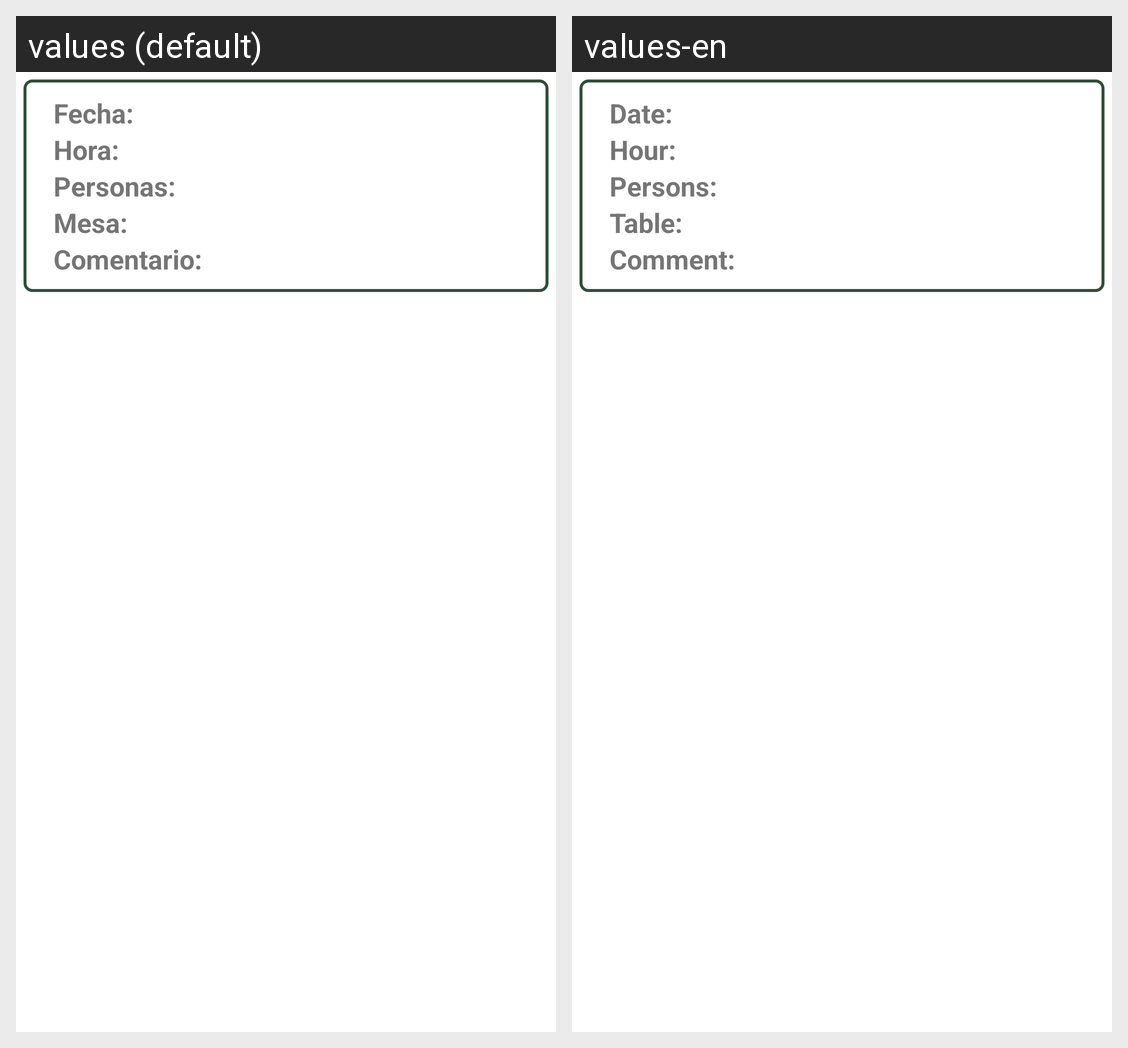

Locale-by-locale string values for the Android screen shown in this grid:
Android screen res/layout/reserva_confirmation.xml rendered under 2 locales, left to right: values (default), values-en. Device: Nexus 5 (rendered at 1080×1920; each locale shown at half size, 540×960, under a caption strip naming it); theme Theme.Double_test.
Strings drawn on this screen, with the default value and each locale's value (text and hints the layout hard-codes, and strings that could not be matched under every locale, appear in the picture but are not listed):

alert_reserva_fecha
  values: Fecha:
  values-en: Date:

alert_reserva_hora
  values: Hora:
  values-en: Hour:

alert_reserva_pax
  values: Personas:
  values-en: Persons:

alert_reserva_mesa
  values: Mesa:
  values-en: Table:

alert_reserva_comment
  values: Comentario:
  values-en: Comment:
